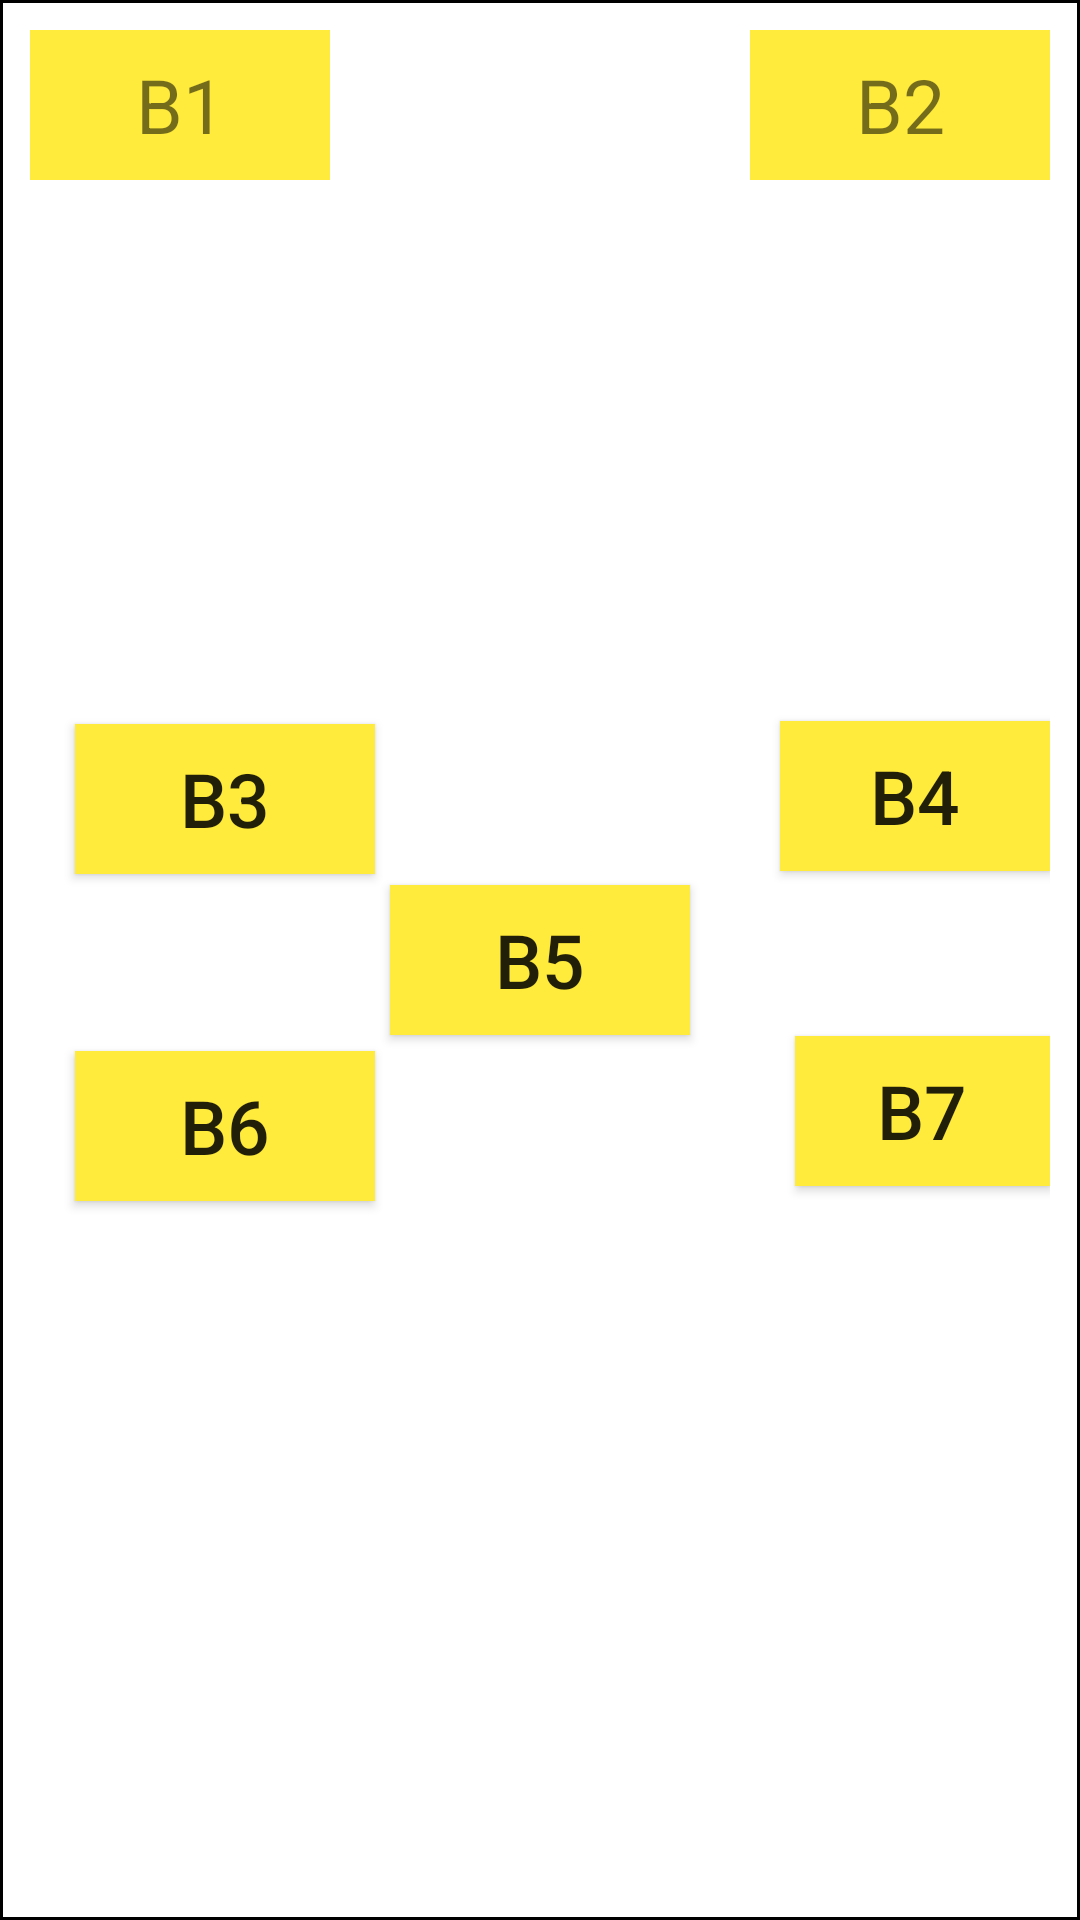

Here is an Android app screen rendered from its layout file. Give the layout XML and the strings, colors and styles it references.
<!-- AndroidManifest.xml: application theme Theme.LayoutsApplication -->
<!-- res/layout/activity_main10.xml -->
<?xml version="1.0" encoding="utf-8"?>
<RelativeLayout xmlns:android="http://schemas.android.com/apk/res/android"
    xmlns:app="http://schemas.android.com/apk/res-auto"
    xmlns:tools="http://schemas.android.com/tools"
    android:layout_width="match_parent"
    android:layout_height="match_parent"
    android:background="@drawable/border"
    tools:context=".MainActivity10">

    <androidx.appcompat.widget.AppCompatTextView
        android:id="@+id/tv1"
        android:layout_width="100dp"
        android:layout_height="50dp"
        android:text="B1"
        android:textSize="25sp"
        android:gravity="center"
        android:background="@color/yellow"/>

    <androidx.appcompat.widget.AppCompatTextView
        android:id="@+id/tv2"
        android:layout_width="100dp"
        android:layout_height="50dp"
        android:layout_alignParentEnd="true"
        android:text="B2"
        android:textSize="25sp"
        android:gravity="center"
        android:background="@color/yellow"/>

    <androidx.appcompat.widget.AppCompatButton
        android:id="@+id/tv3"
        android:layout_width="100dp"
        android:layout_height="50dp"
        android:layout_alignTop="@id/view1"
        android:layout_marginLeft="15dp"
        android:text="B3"
        android:textSize="25sp"
        android:gravity="center"
        android:layout_marginTop="-54dp"
        android:background="@color/yellow" />

    <androidx.appcompat.widget.AppCompatButton
        android:id="@+id/tv4"
        android:layout_width="100dp"
        android:layout_height="50dp"
        android:layout_alignTop="@id/view1"
        android:layout_marginLeft="250dp"
        android:text="B4"
        android:textSize="25sp"
        android:gravity="center"
        android:layout_marginTop="-55dp"
        android:background="@color/yellow" />

    <Button
        android:id="@+id/view1"
        android:layout_width="100dp"
        android:layout_height="50dp"
        android:layout_centerInParent="true"
        android:background="@color/yellow"
        android:gravity="center"
        android:text="B5"
        android:textSize="25sp" />

    <androidx.appcompat.widget.AppCompatButton
        android:id="@+id/tv5"
        android:layout_width="100dp"
        android:layout_height="50dp"
        android:layout_alignTop="@id/tv4"
        android:layout_marginLeft="15dp"
        android:text="B6"
        android:textSize="25sp"
        android:gravity="center"
        android:layout_marginTop="110dp"
        android:background="@color/yellow" />

    <androidx.appcompat.widget.AppCompatButton
        android:id="@+id/tv6"
        android:layout_width="100dp"
        android:layout_height="50dp"
        android:layout_below="@+id/tv4"
        android:text="B7"
        android:textSize="25sp"
        android:gravity="center"
        android:layout_marginLeft="255dp"
        android:layout_marginTop="55dp"
        android:background="@color/yellow" />


</RelativeLayout>
<!-- resources referenced by this layout -->
<resources>
  <color name="yellow">#FFEB3B</color>
  <!-- drawable border (drawable) -->
  <?xml version="1.0" encoding="utf-8"?>
  <shape xmlns:android="http://schemas.android.com/apk/res/android" android:shape="rectangle">
      <solid android:color="@color/white" />
      <stroke android:width="1dip" android:color="#000000"/>
      <padding android:bottom="10dp" android:left="10dp" android:right="10dp" android:top="10dp"/>
  </shape>
  <style name="Theme.LayoutsApplication" parent="Theme.MaterialComponents.DayNight.Bridge">
          
          <item name="colorPrimary">@color/purple_500</item>
          <item name="colorPrimaryVariant">@color/purple_700</item>
          <item name="colorOnPrimary">@color/white</item>
          
          <item name="colorSecondary">@color/teal_200</item>
          <item name="colorSecondaryVariant">@color/teal_700</item>
          <item name="colorOnSecondary">@color/black</item>
          
          <item name="android:statusBarColor">?attr/colorPrimaryVariant</item>
          
      </style>
  <color name="white">#FFFFFFFF</color>
  <color name="purple_500">#FF6200EE</color>
  <color name="purple_700">#FF3700B3</color>
  <color name="teal_200">#FF03DAC5</color>
  <color name="teal_700">#FF018786</color>
  <color name="black">#FF000000</color>
</resources>
